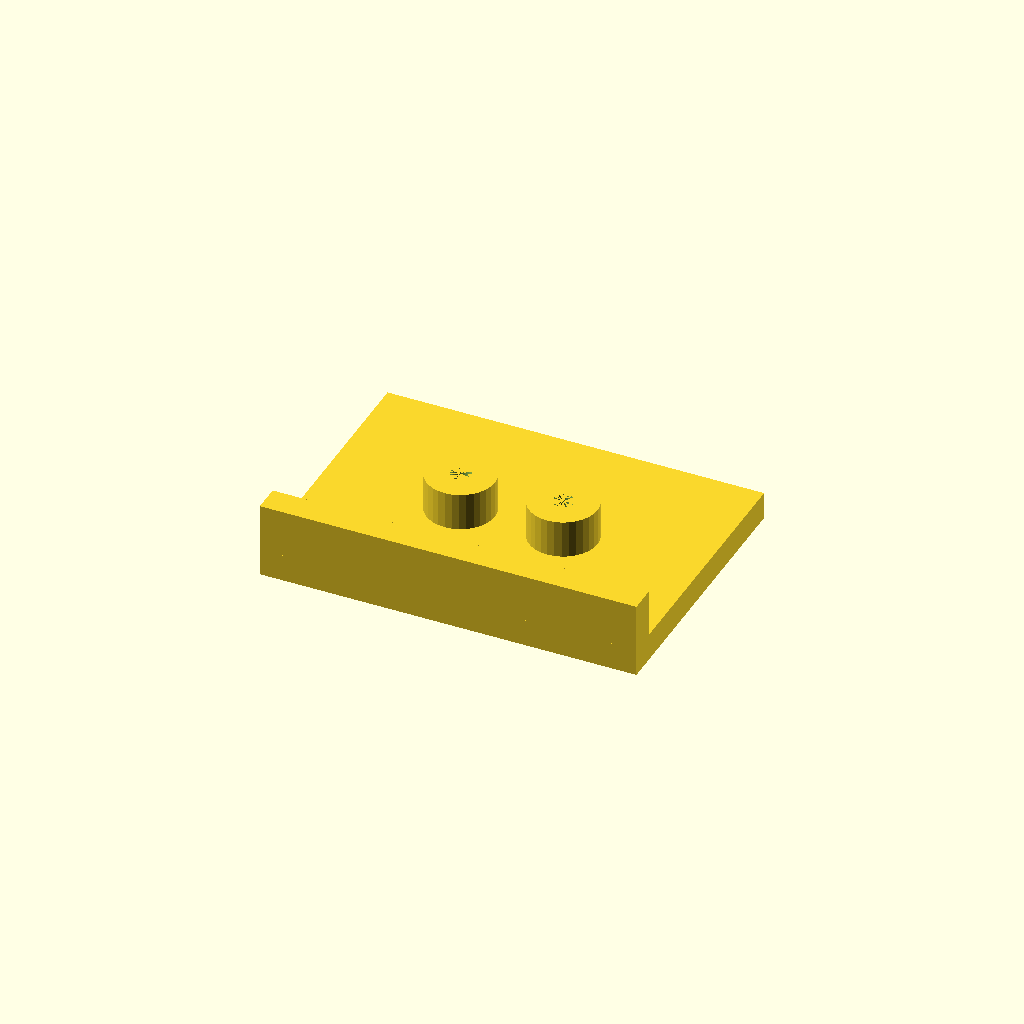
Cell 1: the model at its default parameters.
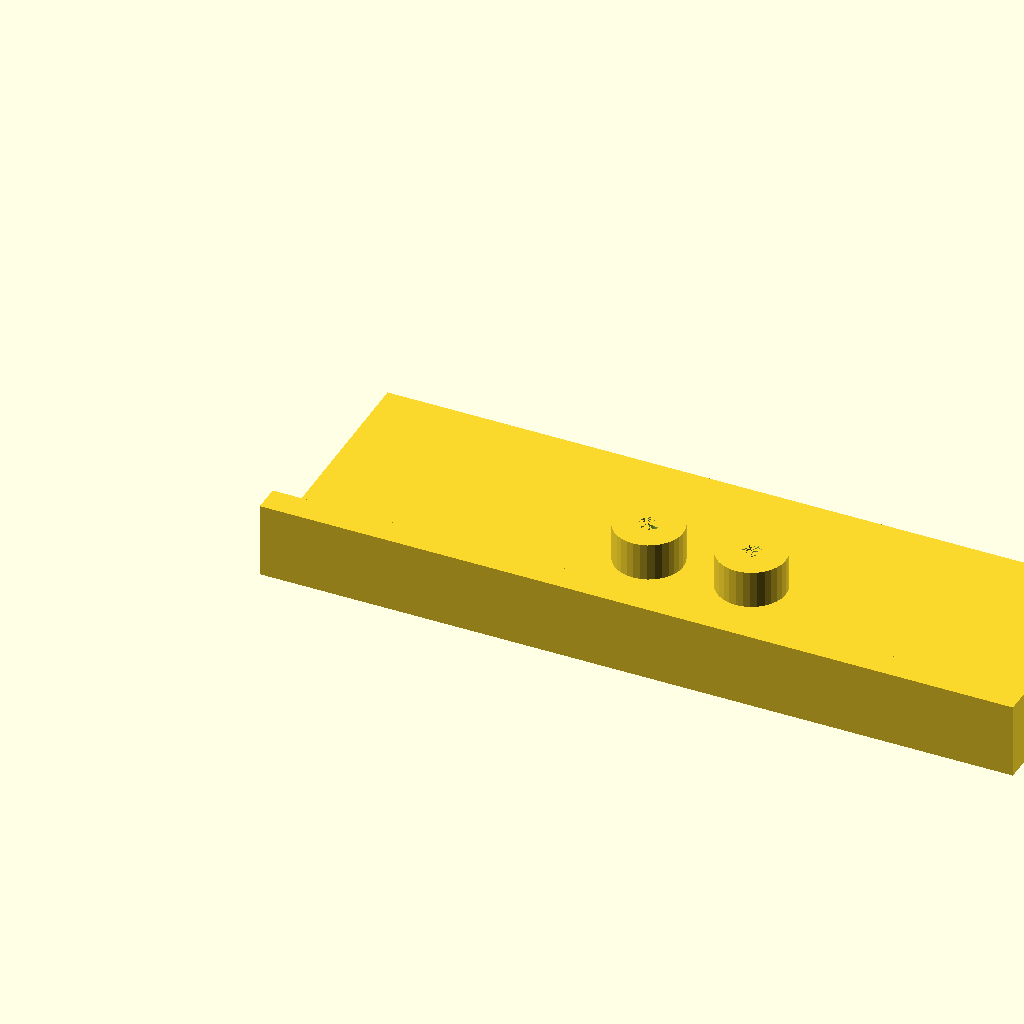
Cell 2: plate_l = 220 (everything else at default).
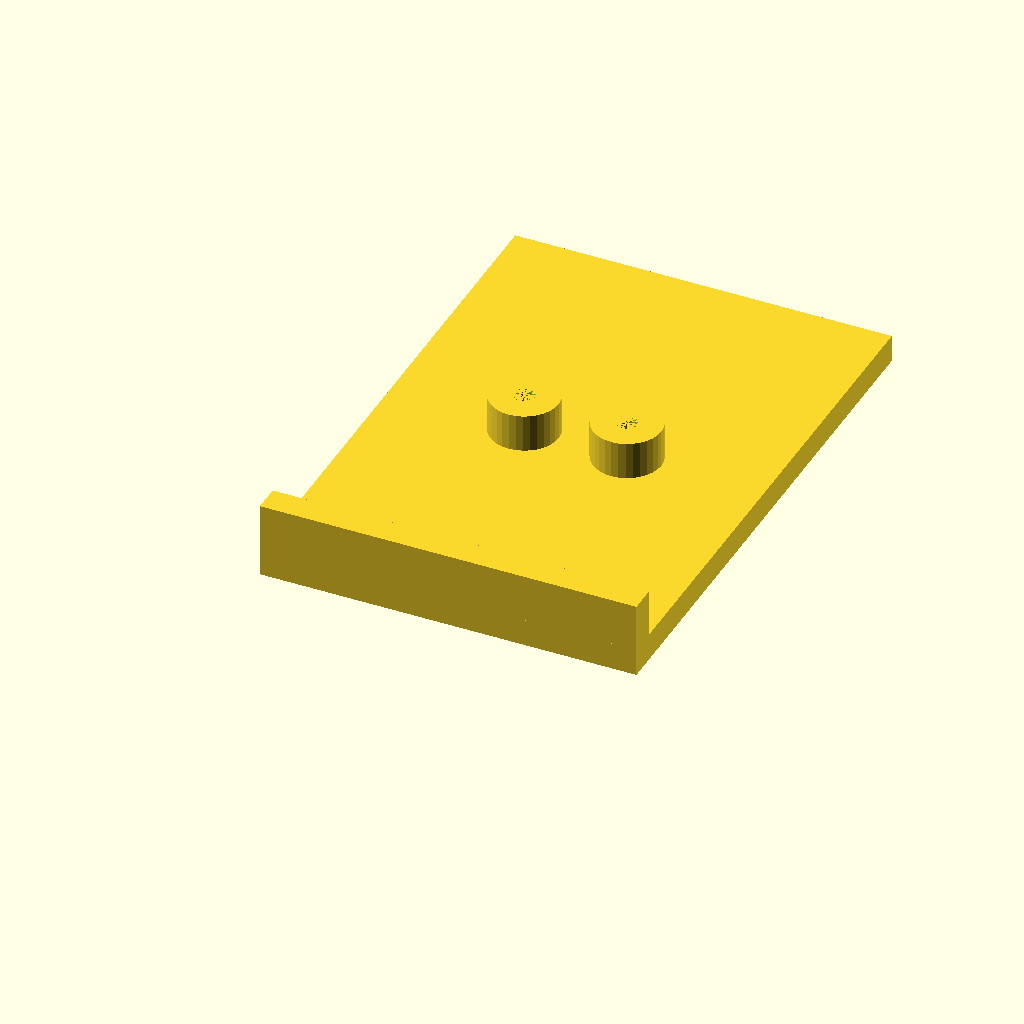
Cell 3 — plate_w set to 160, the other parameters unchanged.
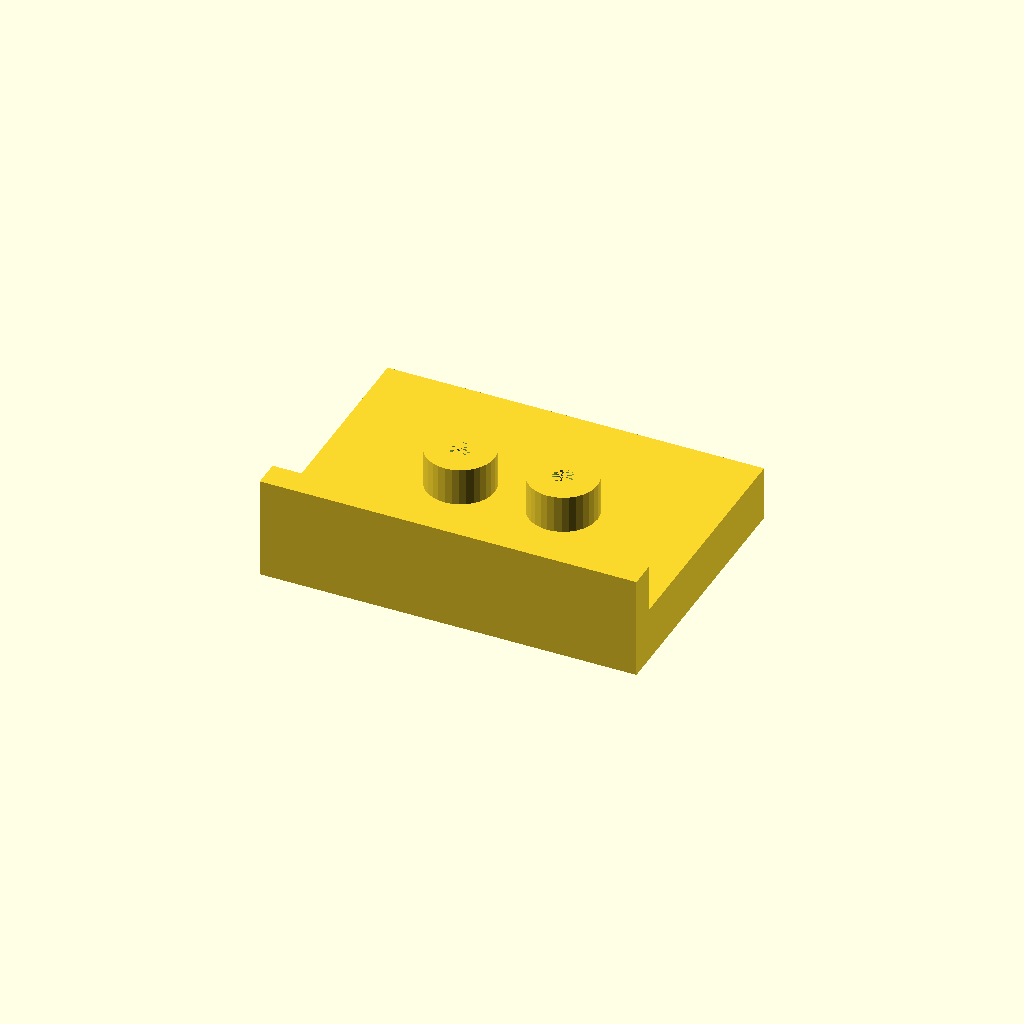
Cell 4: plate_t = 16 (everything else at default).
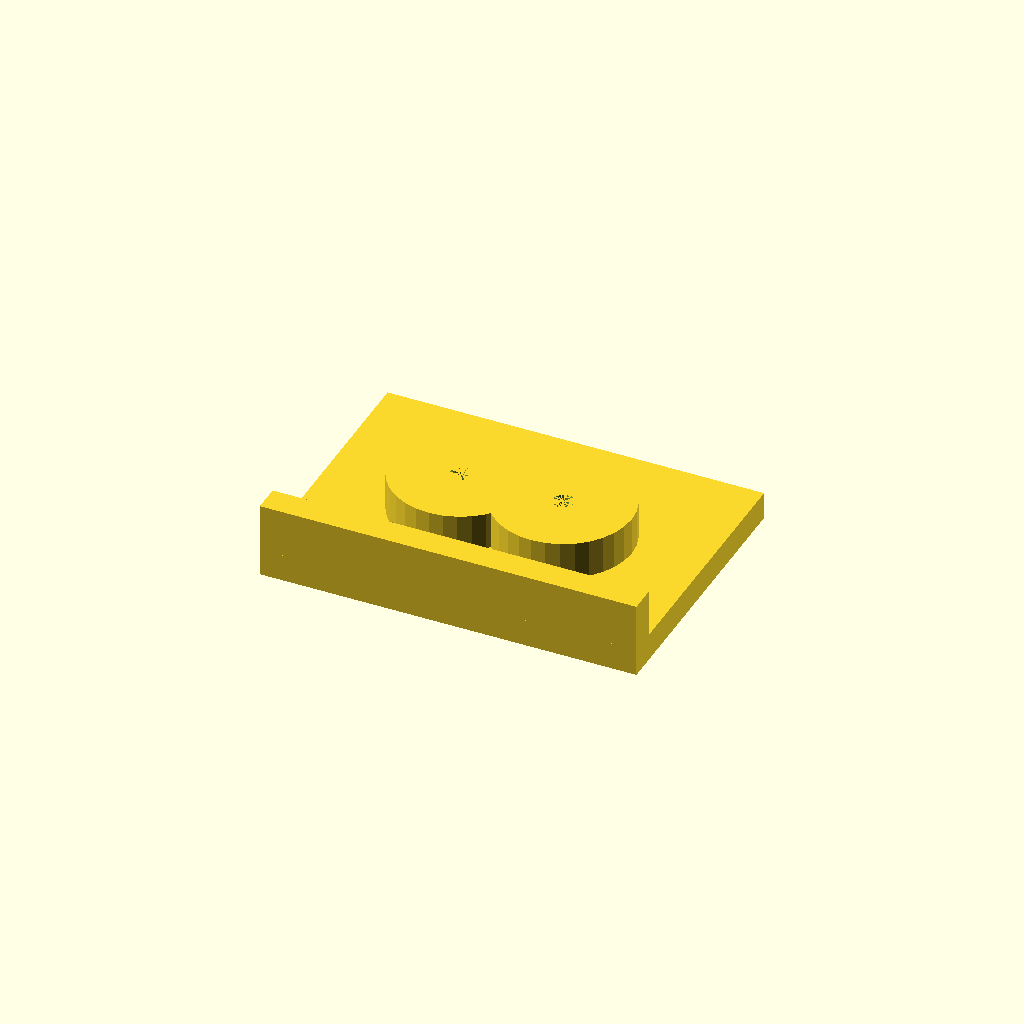
Cell 5: boss_d = 40 (everything else at default).
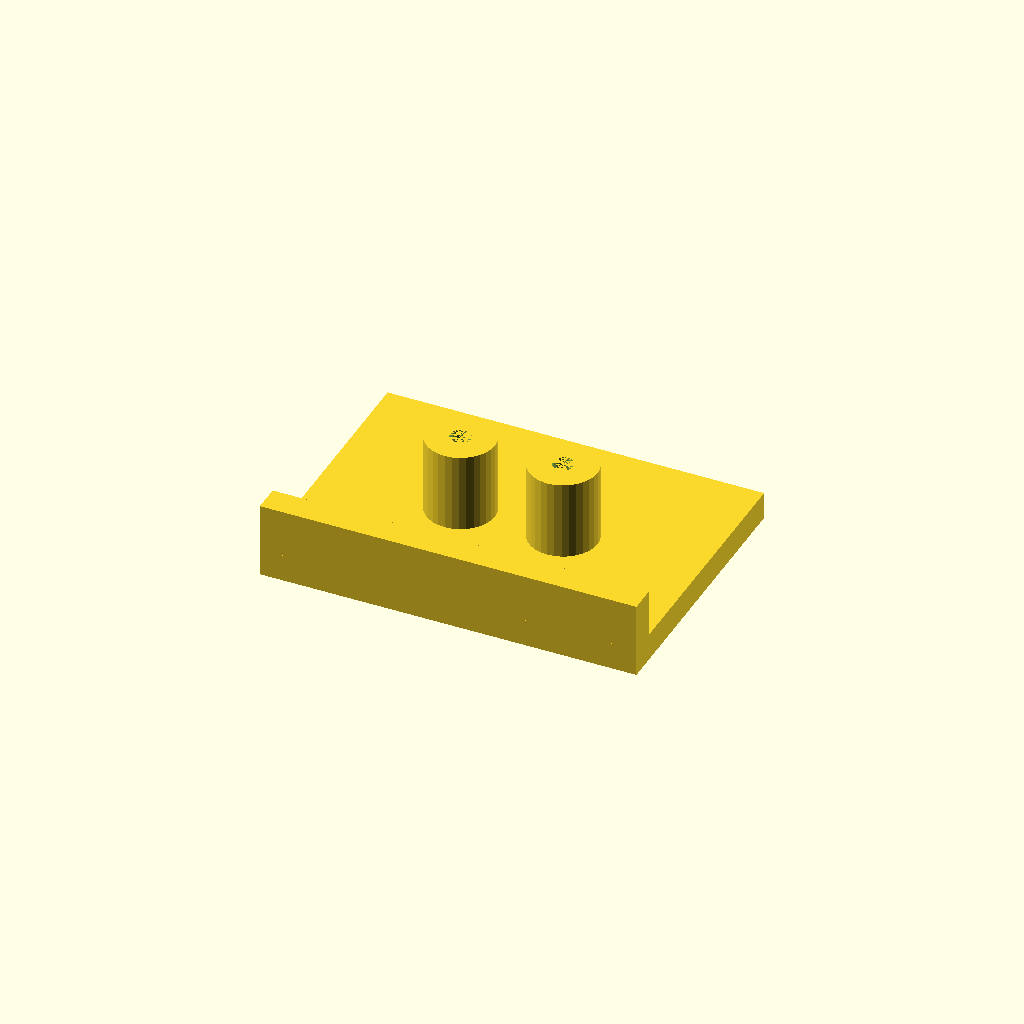
Cell 6: the same model with boss_h = 24.
One fixed orthographic camera (rotation 55°, 0°, 25°; colour scheme Cornfield) for every cell.
The OpenSCAD source (optional_data/data/solid2/drilljig/part_0155.scad):
$fn = 32;

// ----------------------------------------------------------------------
// Drill jig: fence jig
// ----------------------------------------------------------------------

// --- parameters (mm) ---
plate_l = 110;            // plate length, X
plate_w = 80;             // plate width, Y
plate_t = 8;              // plate thickness
boss_d = 20;              // guide boss diameter
boss_h = 12;              // boss height above the plate
guide_d = 6;              // guide hole diameter
boss_pitch = 30;          // boss pitch
fence_h = 15;             // fence height above the plate
fence_t = 8;              // fence thickness

n_boss = 2;  // guide bosses
boss_x0 = (plate_l - (n_boss - 1) * boss_pitch) / 2;  // first boss X
boss_top = plate_t - 1 + boss_h;  // boss crown height
fence_top = plate_t - 1 + fence_h;  // fence crown height
total_h = max([fence_top, boss_top]);  // overall height

difference() {
  union() {
  cube([plate_l, plate_w, plate_t]);
  for (i = [0 : n_boss - 1])
    translate([boss_x0 + i * boss_pitch, plate_w / 2, plate_t - 1])
      cylinder(h = boss_h, d = boss_d);
  translate([0, 0, plate_t - 1]) cube([plate_l, fence_t, fence_h]);
  }
  for (i = [0 : n_boss - 1])
    translate([boss_x0 + i * boss_pitch, plate_w / 2, -1])
      cylinder(h = plate_t + boss_h, d = guide_d);
}
Customizer parameters (derived from the source; name, type, default, range or options):
plate_l: number, default 110
plate_w: number, default 80
plate_t: number, default 8
boss_d: number, default 20
boss_h: number, default 12
guide_d: number, default 6
boss_pitch: number, default 30
fence_h: number, default 15
fence_t: number, default 8
n_boss: number, default 2
